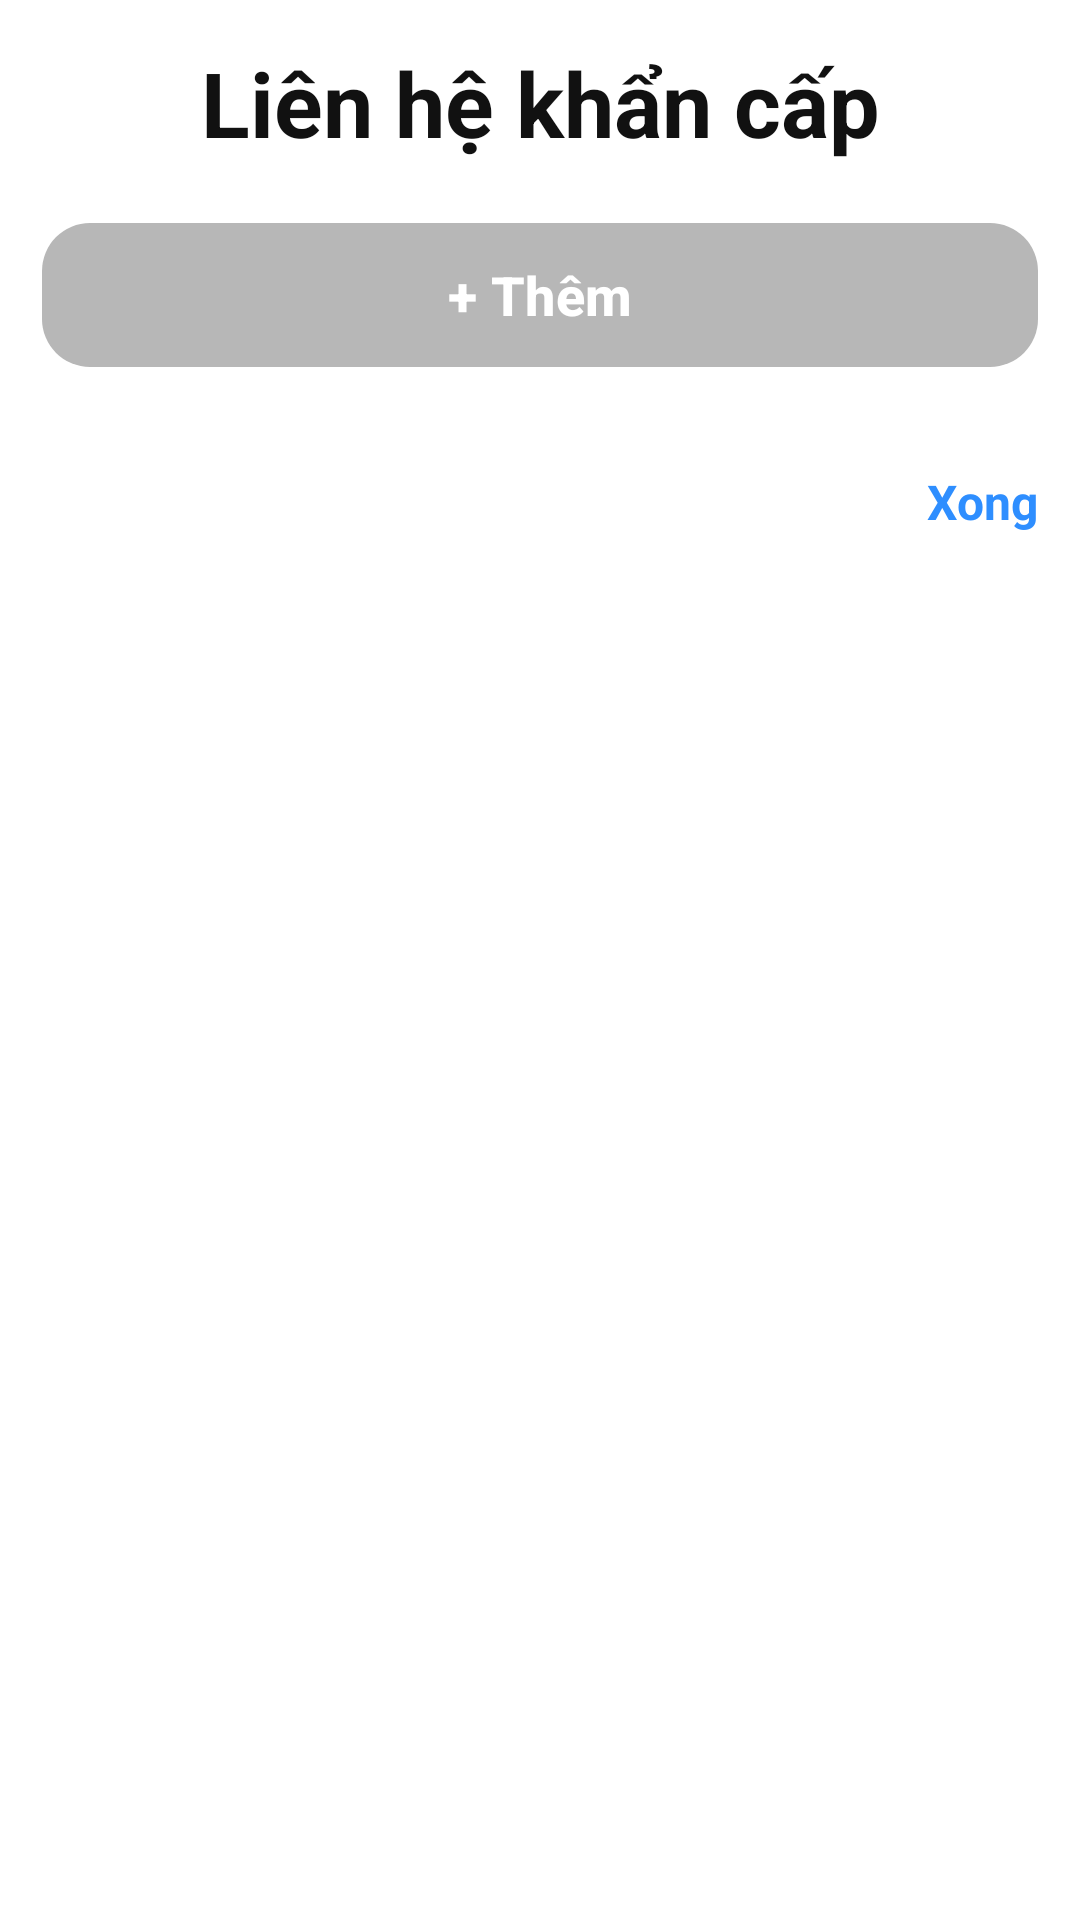

Produce the Android XML layout that renders to this screen, including the resource entries it uses.
<!-- AndroidManifest.xml: application theme Theme.Aud -->
<!-- res/layout/dialog_contacts.xml -->
<?xml version="1.0" encoding="utf-8"?>
<LinearLayout xmlns:android="http://schemas.android.com/apk/res/android"
    xmlns:app="http://schemas.android.com/apk/res-auto"
    android:layout_width="match_parent"
    android:layout_height="wrap_content"
    android:layout_margin="14dp"
    android:background="#FFFFFF"
    android:orientation="vertical"
    android:padding="14dp">

    <TextView
        android:layout_width="match_parent"
        android:layout_height="wrap_content"
        android:gravity="center"
        android:text="@string/emergency_contacts"
        android:textColor="#111111"
        android:textSize="30sp"
        android:textStyle="bold" />

    <com.google.android.material.button.MaterialButton
        android:id="@+id/btnAddInPopup"
        android:layout_width="match_parent"
        android:layout_height="56dp"
        android:layout_marginTop="16dp"
        android:text="@string/add"
        android:textAllCaps="false"
        android:textColor="#FFFFFF"
        android:textSize="18sp"
        android:textStyle="bold"
        app:backgroundTint="#B7B7B7"
        app:cornerRadius="16dp" />

    <LinearLayout
        android:id="@+id/contactsContainer"
        android:layout_width="match_parent"
        android:layout_height="wrap_content"
        android:layout_marginTop="14dp"
        android:orientation="vertical" />

    <TextView
        android:id="@+id/btnDonePopup"
        android:layout_width="wrap_content"
        android:layout_height="wrap_content"
        android:layout_gravity="end"
        android:layout_marginTop="16dp"
        android:text="@string/done"
        android:textColor="#2E8EFF"
        android:textSize="16sp"
        android:textStyle="bold" />

</LinearLayout>
<!-- resources referenced by this layout -->
<resources>
  <string name="add">+ Thêm</string>
  <string name="done">Xong</string>
  <string name="emergency_contacts">Liên hệ khẩn cấp</string>
  <style name="Theme.Aud" parent="Base.Theme.Aud" />
  <style name="Base.Theme.Aud" parent="Theme.Material3.DayNight.NoActionBar">
          
          
      </style>
</resources>
